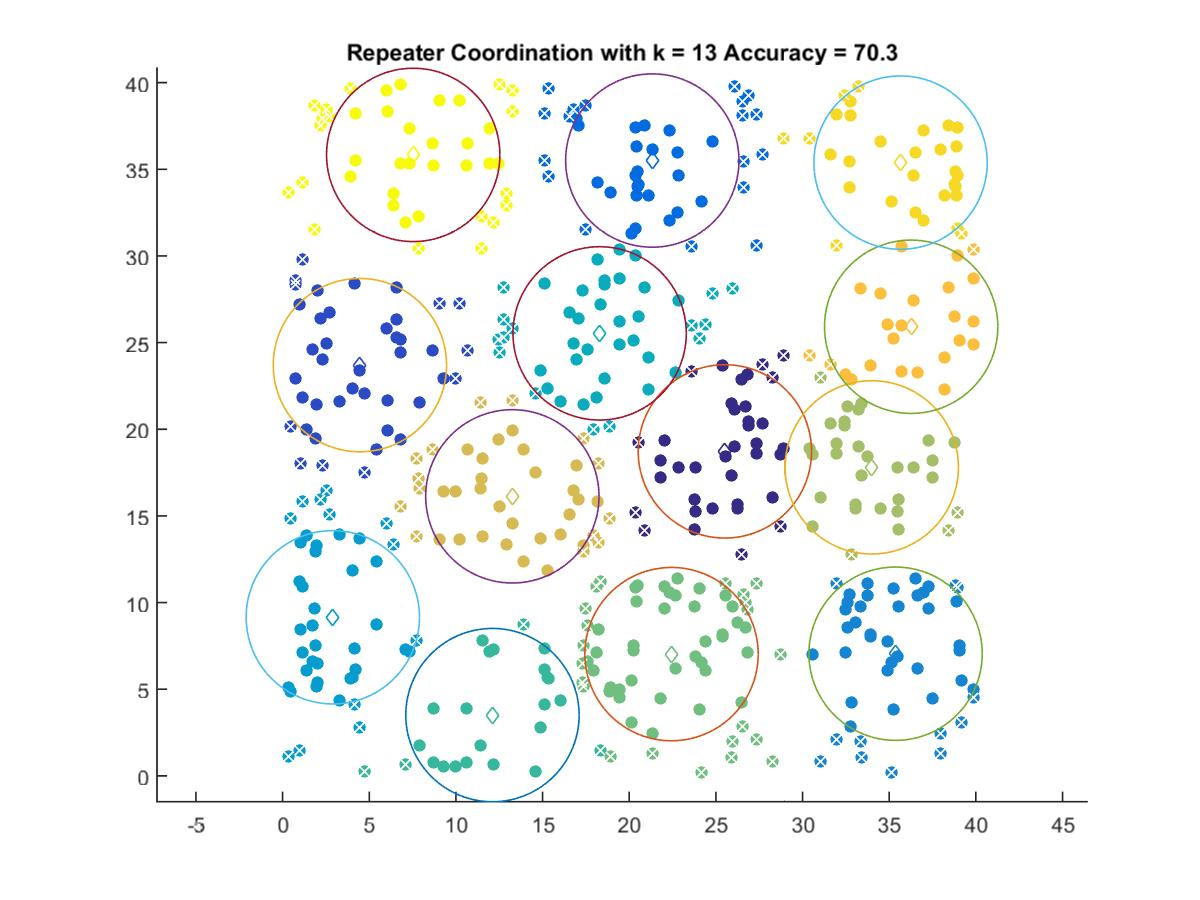

Values plotted in this chart, from the file beside it:
25.518, 18.723
4.46, 23.7
21.33, 35.51
35.37, 7.049
2.897, 9.151
18.29, 25.53
12.11, 3.507
22.44, 7.026
33.99, 17.8
13.26, 16.13
36.27, 25.91
35.66, 35.38
7.536, 35.83
